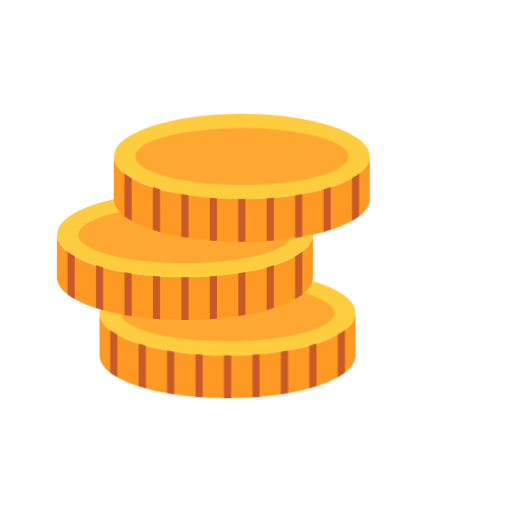
t = 0.00 s
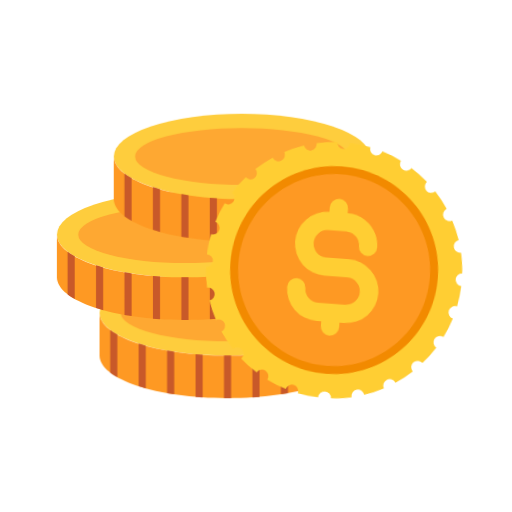
t = 2.00 s
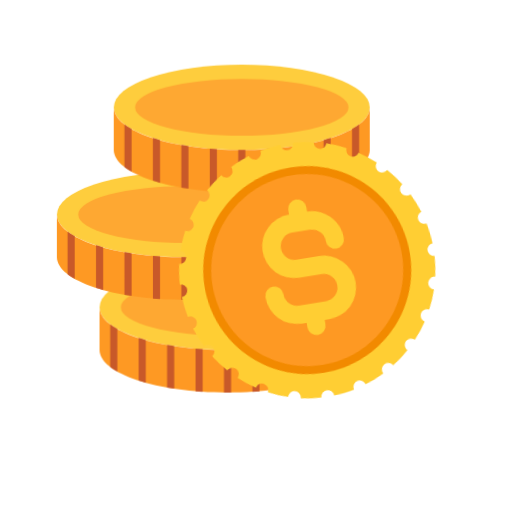
t = 2.75 s
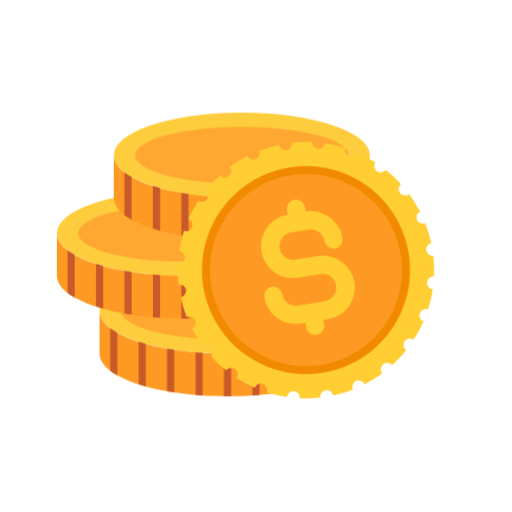
t = 4.03 s
t = 5.30 s: frame unchanged from t = 0.00 s, image omitted
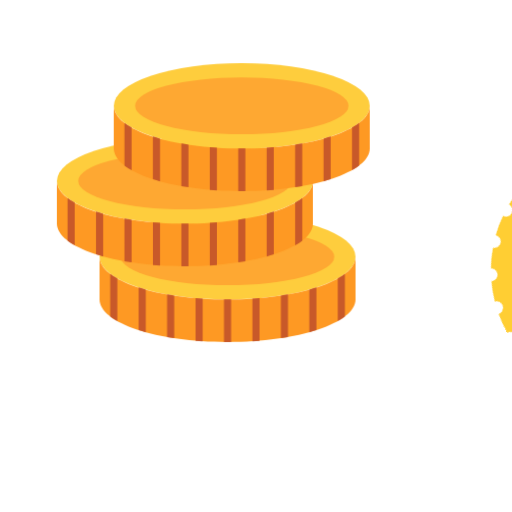
t = 6.43 s

The animated SVG that drew these frames (rendered in a browser with its animation timeline set to each time). Animation: 4 CSS @keyframes rules; one cycle of 8.00 s, repeats indefinitely.

<svg width="72" height="72" viewBox="0 0 72 72" fill="none" xmlns="http://www.w3.org/2000/svg">
    <style>
        @keyframes roll {
            0% {
                transform: translateX(50px) rotate(180deg);
            }
            50% {
                transform: translateX(-3px) rotate(-10deg);
            }
            65% {
                transform: translateX(0) rotate(0deg);
            }
            to {
                transform: translateX(-70px) rotate(-220deg);
            }
        }
        @keyframes jump-one {
            0%,
            55%,
            to {
                transform: translateY(0);
            }
            35% {
                transform: translateY(-8px);
            }
        }
        @keyframes jump-two {
            0%,
            50%,
            to {
                transform: translateY(0);
            }
            30% {
                transform: translateY(-8px);
            }
        }
        @keyframes jump-three {
            0%,
            45%,
            to {
                transform: translateY(0);
            }
            25% {
                transform: translateY(-8px);
            }
        }
    </style>
    <g style="animation: jump-three 2s infinite ease">
        <ellipse cx="32" cy="44" rx="18" ry="6" fill="#fecd3d" data-style-override="false" />
        <ellipse cx="32" cy="44" rx="15" ry="4" fill="#fea832" data-style-override="false" />
        <path
            d="M50 50c0 3.314-8.059 6-18 6s-18-2.686-18-6v-6c0 3.314 8.059 6 18 6s18-2.686 18-6z"
            fill="#fe9923"
            data-style-override="false"
        />
        <path
            d="M32.5 55.995Q32.25 56 32 56q-.25-.001-.5-.005v-6q.25.004.5.005.25-.001.5-.005zm-5-6.184q.495.041 1 .074v6q-.505-.032-1-.075zm9 6q-.495.041-1 .074v-6q.505-.032 1-.075zm-13-6.522q.49.087 1 .164v6a41 41 0 0 1-1-.164zm17 6q-.49.087-1 .164v-6q.51-.077 1-.164zm-21-6.974q.483.155 1 .3v6a26 26 0 0 1-1-.3zm25 6q-.483.155-1 .3v-6q.517-.145 1-.3zm-29-7.917q.442.338 1 .652v6a9 9 0 0 1-1-.652zm33 6a9 9 0 0 1-1 .652v-6q.558-.315 1-.652z"
            fill="#c85929"
            data-style-override="false"
        />
    </g>
    <g style="animation: jump-two 2s infinite ease">
        <ellipse cx="26" cy="33" rx="18" ry="6" fill="#fecd3d" data-style-override="false" />
        <ellipse cx="26" cy="33" rx="15" ry="4" fill="#fea832" data-style-override="false" />
        <path
            d="M44 39c0 3.314-8.059 6-18 6S8 42.314 8 39v-6c0 3.314 8.059 6 18 6s18-2.686 18-6z"
            fill="#fe9923"
            data-style-override="false"
        />
        <path
            d="M26.5 44.995Q26.25 45 26 45q-.25-.001-.5-.005v-6q.25.004.5.005.25-.001.5-.005zm-5-6.184q.495.041 1 .074v6q-.505-.032-1-.075zm9 6q-.495.041-1 .074v-6q.505-.032 1-.075zm-13-6.522q.49.087 1 .164v6a41 41 0 0 1-1-.164zm17 6q-.49.087-1 .164v-6q.51-.077 1-.164zm-21-6.974q.483.155 1 .3v6a26 26 0 0 1-1-.3zm25 6q-.483.155-1 .3v-6q.517-.145 1-.3zm-29-7.917q.442.338 1 .652v6a9 9 0 0 1-1-.652zm33 6a9 9 0 0 1-1 .652v-6q.558-.315 1-.652z"
            fill="#c85929"
            data-style-override="false"
        />
    </g>
    <g style="animation: jump-one 2s infinite ease">
        <ellipse cx="34" cy="22" rx="18" ry="6" fill="#fecd3d" data-style-override="false" />
        <ellipse cx="34" cy="22" rx="15" ry="4" fill="#fea832" data-style-override="false" />
        <path
            d="M52 28c0 3.314-8.059 6-18 6s-18-2.686-18-6v-6c0 3.314 8.059 6 18 6s18-2.686 18-6z"
            fill="#fe9923"
            data-style-override="false"
        />
        <path
            d="M34.5 33.995Q34.25 34 34 34q-.25-.001-.5-.005v-6q.25.004.5.005.25-.001.5-.005zm-5-6.184q.495.041 1 .074v6q-.505-.032-1-.075zm9 6q-.495.041-1 .074v-6q.505-.032 1-.075zm-13-6.522q.49.087 1 .164v6a41 41 0 0 1-1-.164zm17 6q-.49.087-1 .164v-6q.51-.077 1-.164zm-21-6.975q.483.157 1 .3v6a26 26 0 0 1-1-.3zm25 6q-.483.157-1 .3v-6q.517-.143 1-.3zm-29-7.916q.442.338 1 .652v6a9 9 0 0 1-1-.652zm33 6a9 9 0 0 1-1 .652v-6q.558-.315 1-.652z"
            fill="#c85929"
            data-style-override="false"
        />
    </g>
    <g style="animation: roll 6s infinite ease; transform-origin: center; transform-box: fill-box">
        <path
            d="M46.9 20q1.48.075 2.89.377a.902.902 0 0 0 1.74.465c.932.3 1.832.674 2.691 1.115a.901.901 0 0 0 1.559.902q1.229.797 2.31 1.776a.901.901 0 0 0 1.274 1.273q.979 1.082 1.775 2.31a.901.901 0 0 0 .902 1.56 18 18 0 0 1 1.116 2.692.901.901 0 0 0 .465 1.739c.2.938.33 1.903.378 2.889a.901.901 0 0 0 0 1.8 18 18 0 0 1-.377 2.89.9.9 0 0 0-.465 1.74 18 18 0 0 1-1.116 2.692.9.9 0 0 0-.901 1.559 18 18 0 0 1-1.776 2.31.9.9 0 0 0-1.273 1.273 18 18 0 0 1-2.31 1.777.9.9 0 0 0-1.558.902q-1.291.664-2.694 1.116a.9.9 0 0 0-1.739.465c-.939.2-1.905.33-2.892.378a.9.9 0 0 0-1.8 0 18 18 0 0 1-2.89-.377.9.9 0 0 0-1.74-.466q-1.4-.451-2.692-1.115a.9.9 0 0 0-1.559-.902 18 18 0 0 1-2.31-1.776.9.9 0 0 0-1.273-1.273 18 18 0 0 1-1.776-2.311.9.9 0 0 0-.903-1.559q-.663-1.292-1.114-2.693a.9.9 0 0 0-.465-1.739A18 18 0 0 1 28 38.898a.9.9 0 0 0 0-1.8c.049-.986.177-1.952.378-2.89a.9.9 0 0 0 .465-1.74q.452-1.401 1.115-2.693a.9.9 0 0 0 .902-1.557 18 18 0 0 1 1.777-2.311.9.9 0 0 0 1.272-1.273 18 18 0 0 1 2.312-1.776.9.9 0 0 0 1.559-.902 18 18 0 0 1 2.692-1.115.901.901 0 0 0 1.74-.464q1.407-.303 2.888-.377a.9.9 0 0 0 1.8 0"
            fill="#ffce33"
            data-style-override="false"
        />
        <path
            d="M46.002 52.625c8.077 0 14.625-6.548 14.625-14.626s-6.548-14.625-14.625-14.625S31.377 29.923 31.377 38s6.548 14.625 14.625 14.625"
            fill="#f28a00"
            data-style-override="false"
        />
        <path
            d="M46.002 51.5c7.456 0 13.5-6.045 13.5-13.5 0-7.456-6.044-13.5-13.5-13.5s-13.5 6.044-13.5 13.5c0 7.455 6.044 13.5 13.5 13.5"
            fill="#fe9923"
            data-style-override="false"
        />
        <path
            d="M49.232 34.369a1.93 1.93 0 0 0-1.74-1.92l-.19-.01h-2.571a1.93 1.93 0 0 0 0 3.859h3.215a4.501 4.501 0 0 1 0 9.003h-.643v.643a1.286 1.286 0 0 1-2.572 0v-.643h-.644a4.5 4.5 0 0 1-4.501-4.501 1.286 1.286 0 1 1 2.572 0 1.93 1.93 0 0 0 1.93 1.929h3.858a1.93 1.93 0 0 0 0-3.859h-3.215a4.501 4.501 0 0 1 0-9.003v-.643a1.286 1.286 0 1 1 2.572 0v.643a4.505 4.505 0 0 1 4.159 2.778c.226.547.342 1.133.342 1.724a1.286 1.286 0 1 1-2.572 0"
            fill="#ffce33"
            data-style-override="false"
        />
    </g>
</svg>
